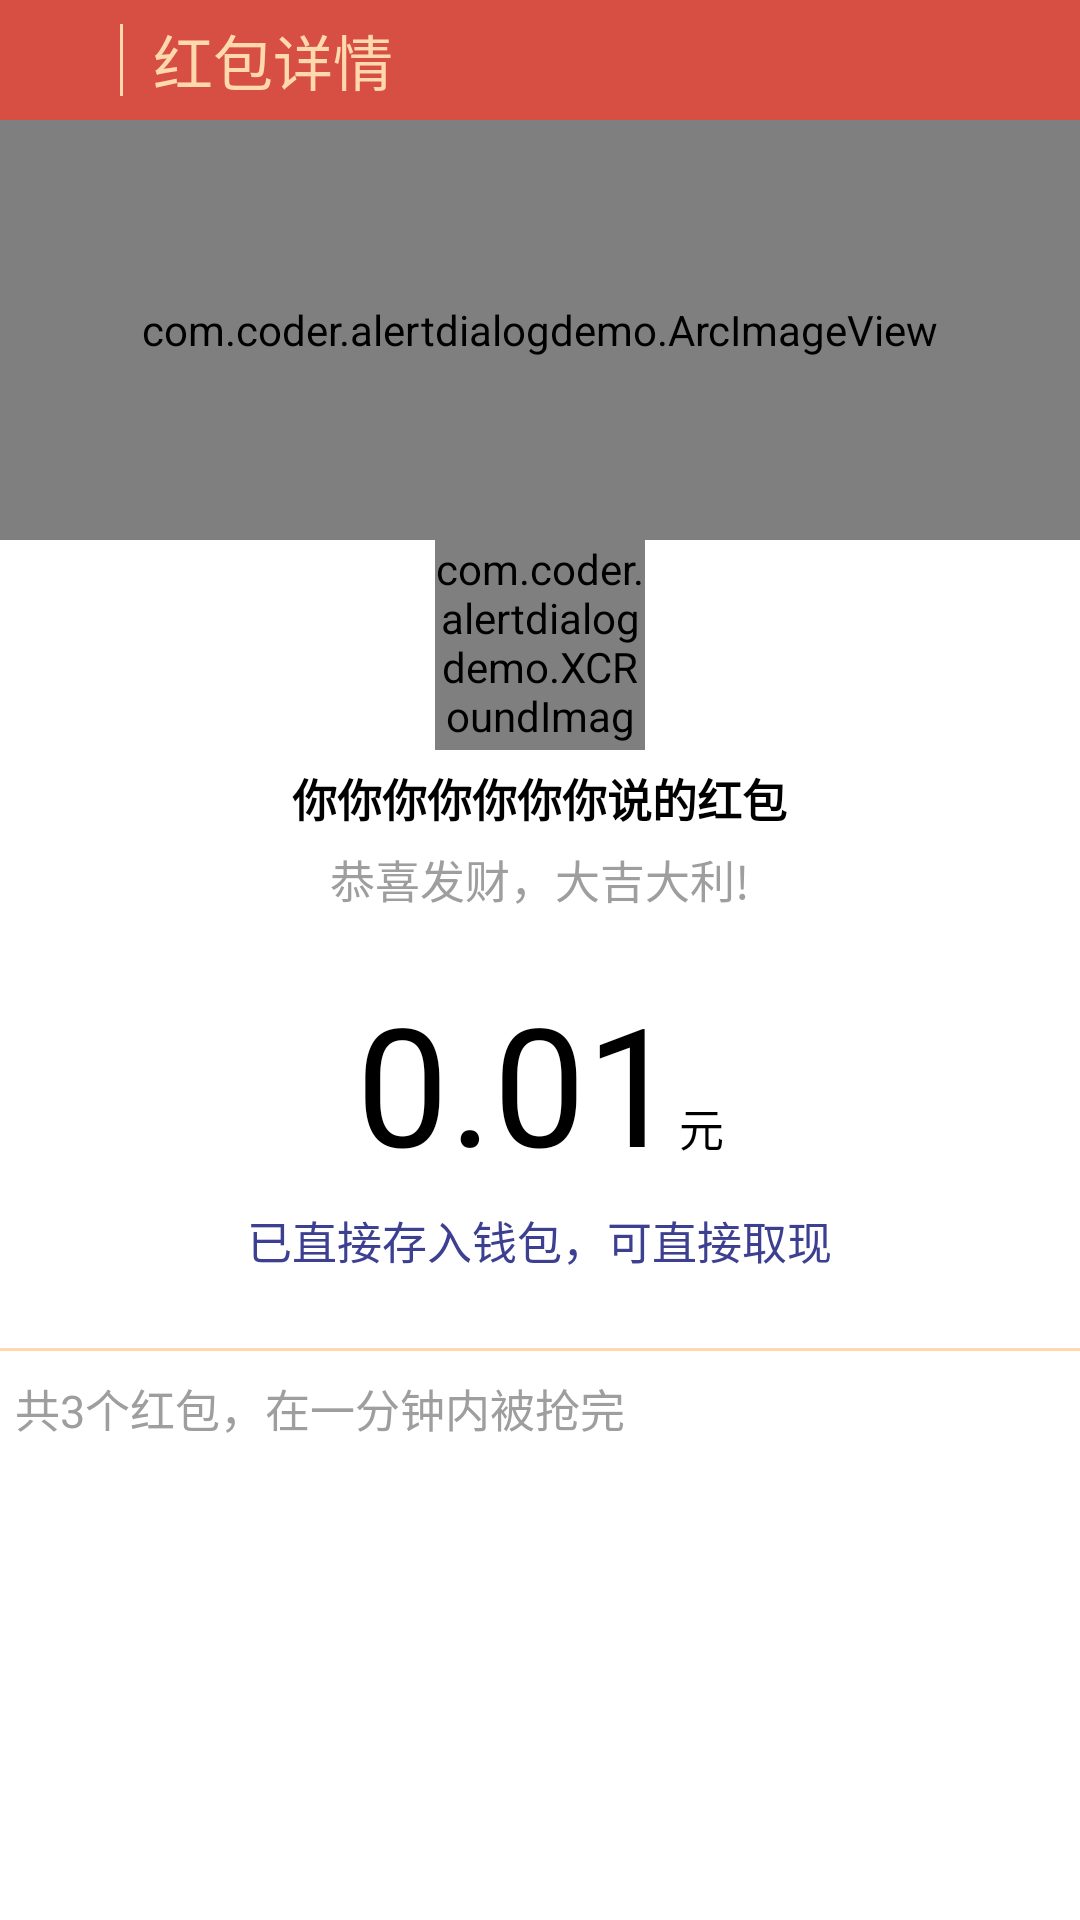

Write the Android layout XML for this screen, with the resource values it uses.
<!-- AndroidManifest.xml: application theme AppTheme -->
<!-- res/layout/mc_activity_group_redbag_detail.xml -->
<?xml version="1.0" encoding="utf-8"?>
<RelativeLayout xmlns:android="http://schemas.android.com/apk/res/android"
    android:layout_width="match_parent"
    android:layout_height="match_parent"
    android:layout_gravity="center"
    android:orientation="vertical" >

    <RelativeLayout
        android:id="@+id/top_bar"
        android:layout_width="match_parent"
        android:layout_height="40dp"
        android:layout_alignParentTop="true"
        android:background="@color/mc_redbag_bg_red" >

        <ImageView
            android:id="@+id/iv_back"
            android:layout_width="40dp"
            android:layout_height="match_parent"
            android:layout_alignParentLeft="true"
            android:layout_centerVertical="true"
            android:onClick="back"
            android:paddingBottom="5dp"
            android:paddingLeft="5dp"
            android:paddingRight="5dp"
            android:paddingTop="5dp"
            android:scaleType="centerInside"
            android:src="@drawable/top_back_bar" />

        <View
            android:id="@+id/view_temp"
            android:layout_width="1dp"
            android:layout_height="match_parent"
            android:layout_marginBottom="8dp"
            android:layout_marginTop="8dp"
            android:layout_toRightOf="@id/iv_back"
            android:background="@color/mc_redbag_text_color_gold" />

        <TextView
            android:id="@+id/single_redbagTitle"
            android:layout_width="wrap_content"
            android:layout_height="wrap_content"
            android:layout_centerVertical="true"
            android:layout_marginLeft="10dp"
            android:layout_toRightOf="@id/view_temp"
            android:singleLine="true"
            android:maxWidth="200dp"
            android:ellipsize="end"
            android:textColor="@color/mc_redbag_text_color_gold"
            android:textSize="20sp"
            android:text="红包详情"/>
    </RelativeLayout>

    <RelativeLayout
        android:id="@+id/round"
        android:layout_width="match_parent"
        android:layout_height="wrap_content"
        android:layout_below="@id/top_bar">

        <View
        android:layout_width="match_parent"
        android:layout_height="70dp"
        android:background="#FFF04E46"/>
        
        <com.coder.alertdialogdemo.ArcImageView
            android:layout_width="match_parent"
            android:layout_height="140dp"
            />

    </RelativeLayout>

    <RelativeLayout
        android:id="@+id/rl_redbag_send_avatar"
        android:layout_width="match_parent"
        android:layout_height="wrap_content"
        android:layout_below="@id/round"
        android:gravity="center"
        >

        <com.coder.alertdialogdemo.XCRoundImageView
            android:layout_width="70dp"
            android:layout_height="70dp"
            android:src="@drawable/title"/>

    </RelativeLayout>

    <LinearLayout
        android:id="@+id/redbag_sendname_and_mark"
        android:layout_width="match_parent"
        android:layout_height="wrap_content"
        android:layout_below="@id/rl_redbag_send_avatar"
        android:gravity="center"
        android:orientation="vertical">

        <TextView
            android:id="@+id/send_name_redbag"
            android:layout_width="wrap_content"
            android:layout_height="wrap_content"
            android:layout_marginTop="5dp"
            android:textColor="@color/mc_redbag_text_color_black"
            android:textSize="15sp"
            android:textStyle="bold"
            android:text="你你你你你你你说的红包" />

        <TextView
            android:id="@+id/send_redbag_mark"
            android:layout_width="wrap_content"
            android:layout_height="wrap_content"
            android:layout_marginTop="5dp"
            android:textColor="@color/mc_redbag_text_color_gray"
            android:textSize="15sp"
            android:text="恭喜发财，大吉大利!" />

        <LinearLayout
            android:layout_width="match_parent"
            android:layout_height="wrap_content"
            android:layout_below="@id/redbag_sendname_and_mark"
            android:layout_marginTop="20dp"
            android:gravity="center_horizontal">

            <TextView
                android:layout_width="wrap_content"
                android:layout_height="wrap_content"
                android:textColor="@color/mc_redbag_text_color_black"
                android:textSize="55sp"
                android:text="0.01" />

            <TextView
                android:layout_width="wrap_content"
                android:layout_height="wrap_content"
                android:textColor="@color/mc_redbag_text_color_black"
                android:textSize="15sp"
                android:text="元" />
        </LinearLayout>

        <TextView
            android:layout_width="wrap_content"
            android:layout_height="wrap_content"
            android:layout_marginTop="5dp"
            android:textColor="@color/mc_redbag_text_color_blue"
            android:textSize="15sp"
            android:text="已直接存入钱包，可直接取现" />

    </LinearLayout>

    <LinearLayout
        android:layout_width="match_parent"
        android:layout_height="wrap_content"
        android:layout_marginTop="25dp"
        android:layout_below="@id/redbag_sendname_and_mark"
        android:orientation="vertical">

        <View
            android:id="@+id/line"
            android:layout_width="match_parent"
            android:layout_height="1dp"
            android:background="@color/mc_redbag_text_color_gold" />

        <TextView
            android:layout_width="match_parent"
            android:layout_height="wrap_content"
            android:layout_marginTop="8dp"
            android:layout_marginLeft="5dp"
            android:textColor="@color/mc_redbag_text_color_gray"
            android:textSize="15sp"
            android:text="共3个红包，在一分钟内被抢完"/>

        <ListView
            android:id="@+id/grab_redbag_detail"
            android:layout_width="match_parent"
            android:layout_height="wrap_content">
        </ListView>

    </LinearLayout>
</RelativeLayout>
<!-- resources referenced by this layout -->
<resources>
  <color name="mc_redbag_bg_red">#D74F43</color>
  <color name="mc_redbag_text_color_black">#000000</color>
  <color name="mc_redbag_text_color_blue">#FF3D4091</color>
  <color name="mc_redbag_text_color_gold">#FFD8AE</color>
  <color name="mc_redbag_text_color_gray">#9E9E9E</color>
  <!-- drawable title: png bitmap (drawable-hdpi, 70645 bytes) -->
  <!-- drawable top_back_bar (drawable) -->
  <?xml version="1.0" encoding="utf-8"?>
  <selector
      xmlns:android="http://schemas.android.com/apk/res/android">
      <item android:state_pressed="true" android:drawable="@drawable/mc_arrow_pressed" />
      <item android:state_selected="true" android:drawable="@drawable/mc_arrow_pressed" />
      <item android:drawable="@drawable/mc_arrow_normal" />
  </selector>
  <style name="AppTheme" parent="android:Theme.Light">
          
      </style>
</resources>
